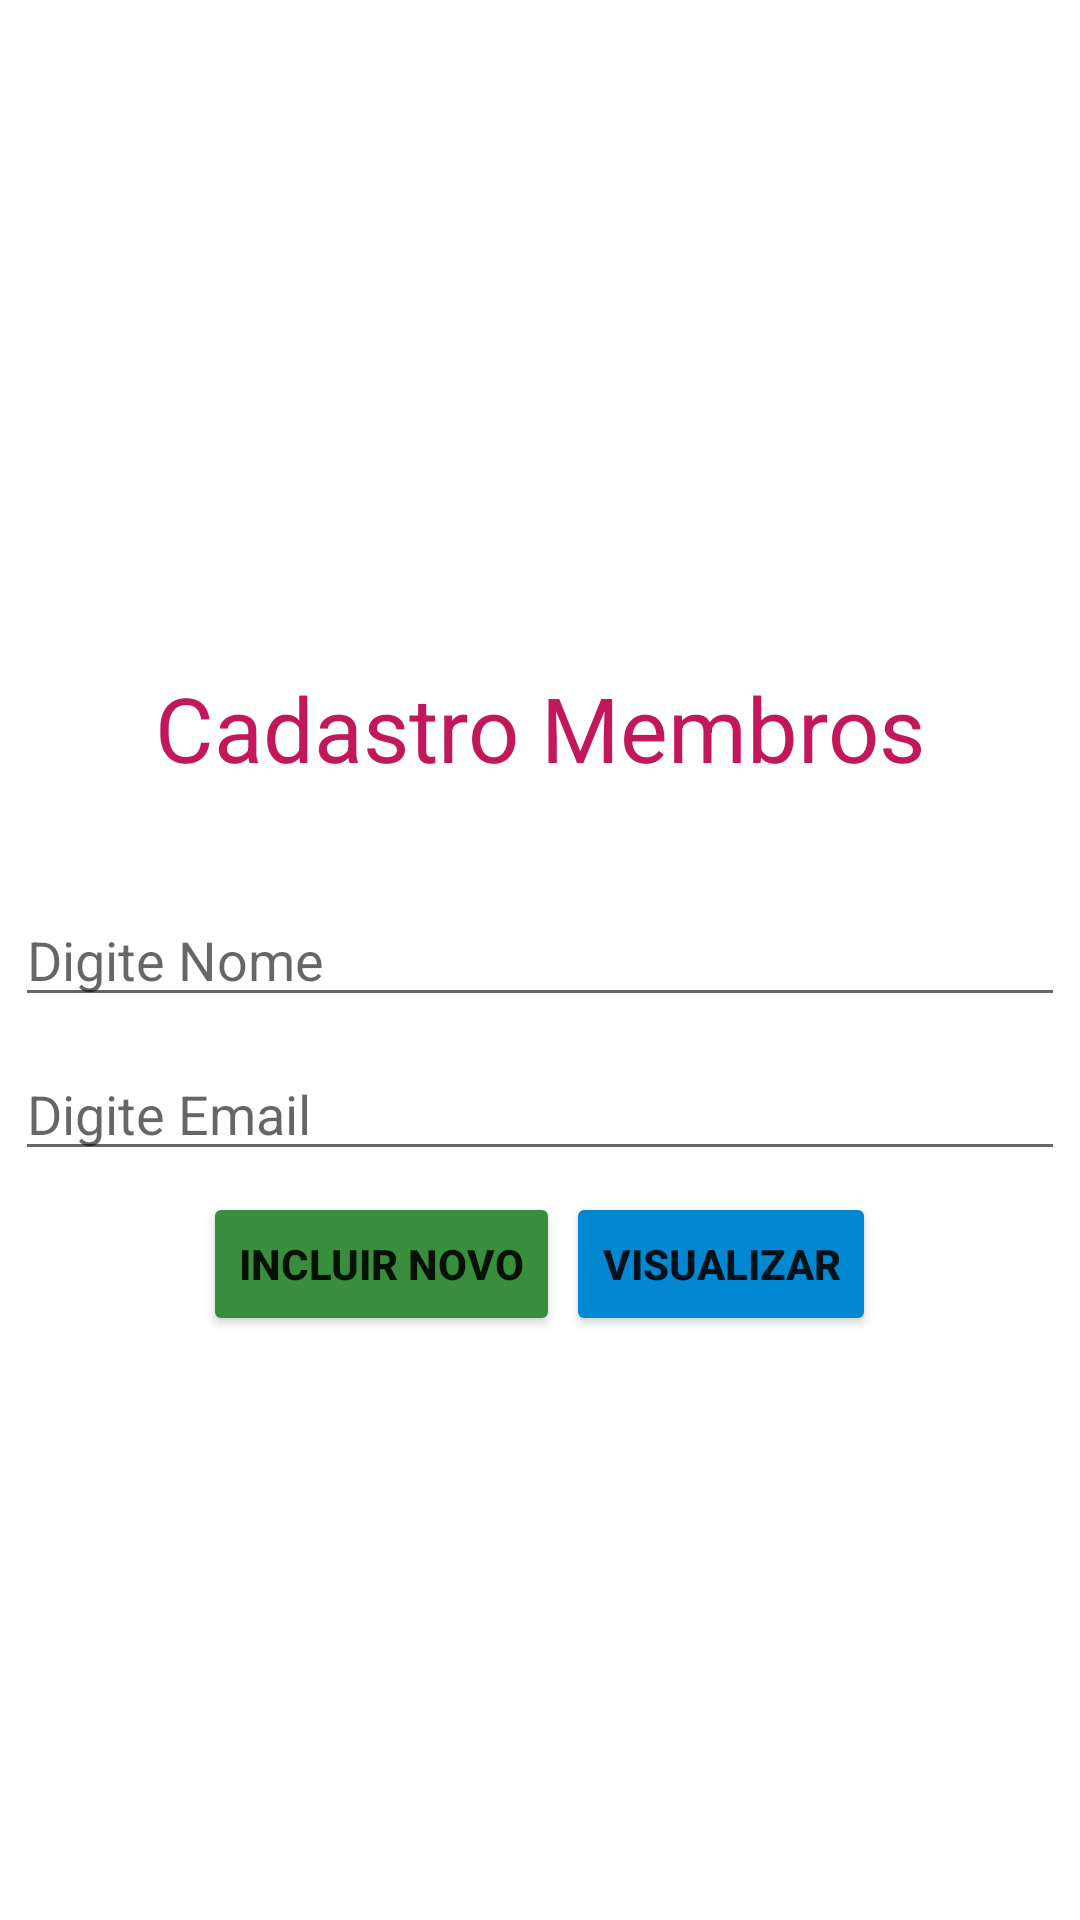

Write the Android layout XML for this screen, with the resource values it uses.
<!-- AndroidManifest.xml: application theme Theme.MembrosClube -->
<!-- res/layout/activity_main.xml -->
<?xml version="1.0" encoding="utf-8"?>
<LinearLayout xmlns:android="http://schemas.android.com/apk/res/android"
    xmlns:app="http://schemas.android.com/apk/res-auto"
    xmlns:tools="http://schemas.android.com/tools"
    android:layout_width="match_parent"
    android:orientation="vertical"
    android:layout_height="match_parent"
    android:gravity="center"
    tools:context=".MainActivity">


<LinearLayout
    android:layout_width="match_parent"
    android:layout_height="wrap_content"
    android:orientation="vertical">

    <TextView
        android:id="@+id/textCourse"
        android:layout_width="match_parent"
        android:layout_height="wrap_content"
        android:text="Cadastro Membros"
        android:textSize="30dp"
        android:gravity="center"
        android:textColor="#C2185B"
        android:layout_margin="30dp"/>


</LinearLayout>

<LinearLayout
    android:orientation="vertical"
    android:layout_width="match_parent"
    android:layout_height="wrap_content"
    android:gravity="center">

<EditText
    android:id="@+id/edittext_name"
    android:layout_width="match_parent"
    android:layout_height="wrap_content"
    android:layout_margin="5dp"
    android:hint="Digite Nome" />

<EditText
    android:id="@+id/edittext_email"
    android:layout_width="match_parent"
    android:layout_height="wrap_content"
    android:layout_margin="5dp"
    android:hint="Digite Email" />
</LinearLayout>


<LinearLayout
android:layout_margin="1dp"
android:orientation="horizontal"
android:layout_width="wrap_content"
android:layout_height="wrap_content"
android:gravity="center">

<Button
    android:textStyle="bold"
    android:layout_margin="1dp"
    android:id="@+id/button_add"
    android:text="Incluir Novo"
    android:backgroundTint="#388E3C"
    android:layout_weight="1"
    android:layout_width="wrap_content"
    android:layout_height="wrap_content"/>

<Button
    android:textStyle="bold"
    android:layout_margin="1dp"
    android:id="@+id/button_view"
    android:text="Visualizar"
    android:backgroundTint="#0288D1"
    android:layout_weight="1"
    android:layout_width="wrap_content"
    android:layout_height="wrap_content"/>

</LinearLayout>

</LinearLayout>
<!-- resources referenced by this layout -->
<resources>
  <style name="Theme.MembrosClube" parent="Theme.MaterialComponents.DayNight.DarkActionBar">
          
          <item name="colorPrimary">@color/purple_500</item>
          <item name="colorPrimaryVariant">@color/purple_700</item>
          <item name="colorOnPrimary">@color/white</item>
          
          <item name="colorSecondary">@color/teal_200</item>
          <item name="colorSecondaryVariant">@color/teal_700</item>
          <item name="colorOnSecondary">@color/black</item>
          
          <item name="android:statusBarColor" tools:targetApi="l">?attr/colorPrimaryVariant</item>
          
      </style>
  <!-- not gathered from this repository: default colours our renderer supplied (Android Studio template values) -->
  <color name="purple_500">#FF6200EE</color>
  <color name="purple_700">#FF3700B3</color>
  <color name="teal_200">#FF03DAC5</color>
  <color name="teal_700">#FF018786</color>
  <color name="black">#FF000000</color>
  <color name="white">#FFFFFFFF</color>
</resources>
